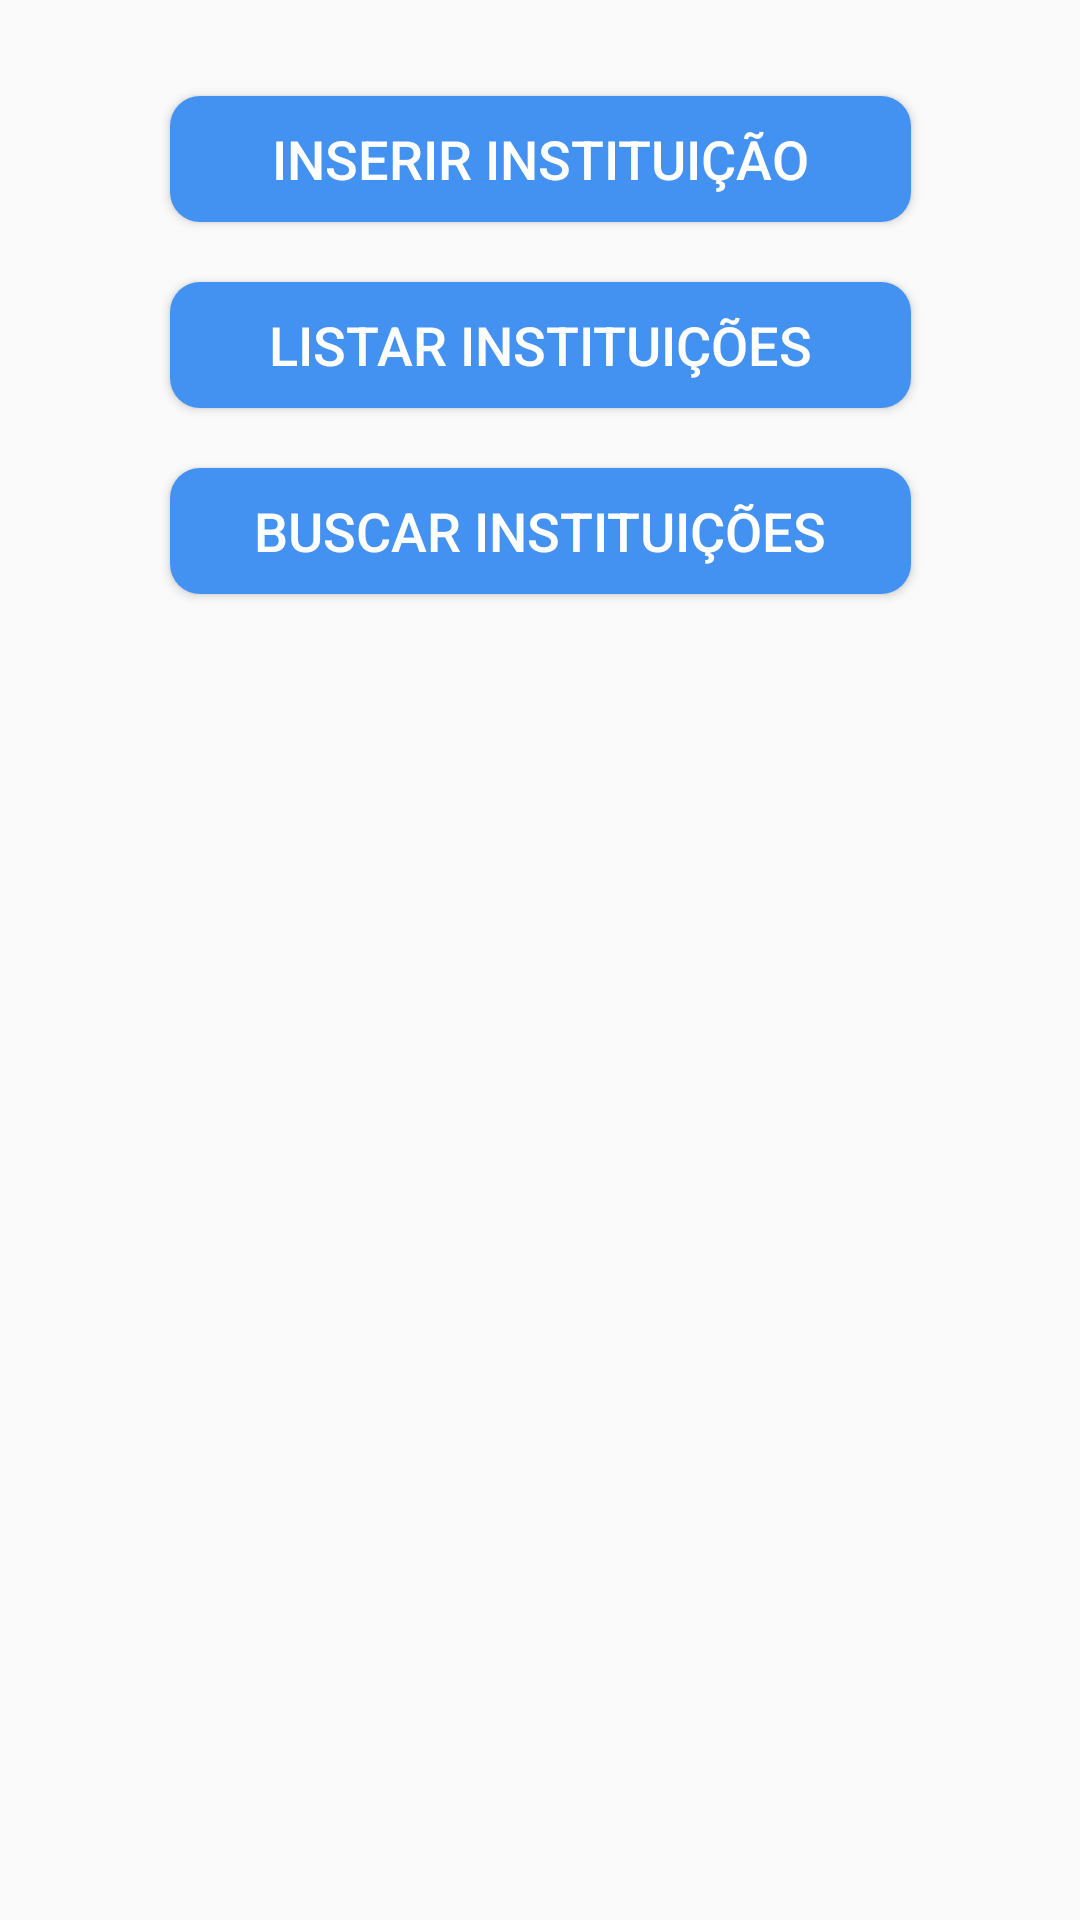

Reconstruct the res/layout file that produces this screen, plus the resources it refers to.
<!-- AndroidManifest.xml: application theme AppTheme -->
<!-- res/layout/activity_instituicao.xml -->
<?xml version="1.0" encoding="utf-8"?>
<androidx.constraintlayout.widget.ConstraintLayout xmlns:android="http://schemas.android.com/apk/res/android"
    xmlns:app="http://schemas.android.com/apk/res-auto"
    xmlns:tools="http://schemas.android.com/tools"
    android:layout_width="match_parent"
    android:layout_height="match_parent"
    tools:context=".views.instituicao.MainInstituicao">

    <Button
        android:id="@+id/button8"
        android:layout_width="247dp"
        android:layout_height="42dp"
        android:layout_marginTop="32dp"
        android:onClick="InserirInstituicao"
        android:text="Inserir Instituição"
        app:layout_constraintEnd_toEndOf="parent"
        app:layout_constraintStart_toStartOf="parent"
        app:layout_constraintTop_toTopOf="parent"
        android:textSize="18dp"
        android:textColor="#FFF"
        android:background="@drawable/custom_buttom"
        />

    <Button
        android:id="@+id/button9"
        android:layout_width="247dp"
        android:layout_height="42dp"
        android:layout_marginTop="20dp"
        android:onClick="ConsultarInstituicao"
        android:text="Listar Instituições"
        app:layout_constraintEnd_toEndOf="parent"
        app:layout_constraintStart_toStartOf="parent"
        app:layout_constraintTop_toBottomOf="@+id/button8"
        android:textSize="18dp"
        android:textColor="#FFF"
        android:background="@drawable/custom_buttom"
        />

    <Button
        android:id="@+id/button10"
        android:layout_width="247dp"
        android:layout_height="42dp"
        android:layout_marginTop="20dp"
        android:onClick="BuscarInstituicao"
        android:text="Buscar Instituições"
        app:layout_constraintEnd_toEndOf="parent"
        app:layout_constraintStart_toStartOf="parent"
        app:layout_constraintTop_toBottomOf="@+id/button9"
        android:textSize="18dp"
        android:textColor="#FFF"
        android:background="@drawable/custom_buttom"
        />

</androidx.constraintlayout.widget.ConstraintLayout>
<!-- resources referenced by this layout -->
<resources>
  <!-- drawable custom_buttom (drawable) -->
  <?xml version="1.0" encoding="utf-8"?>
  <shape xmlns:android="http://schemas.android.com/apk/res/android" android:shape="rectangle">
      <solid android:color="#4392f1"/>
      <corners android:radius="10dp"/>
  </shape>
  <style name="AppTheme" parent="Theme.AppCompat.DayNight.DarkActionBar">
          
          <item name="colorPrimary">#5680CF</item>
          <item name="colorPrimaryDark">#093078</item>
          <item name="colorAccent">#5680CF</item>
      </style>
</resources>
